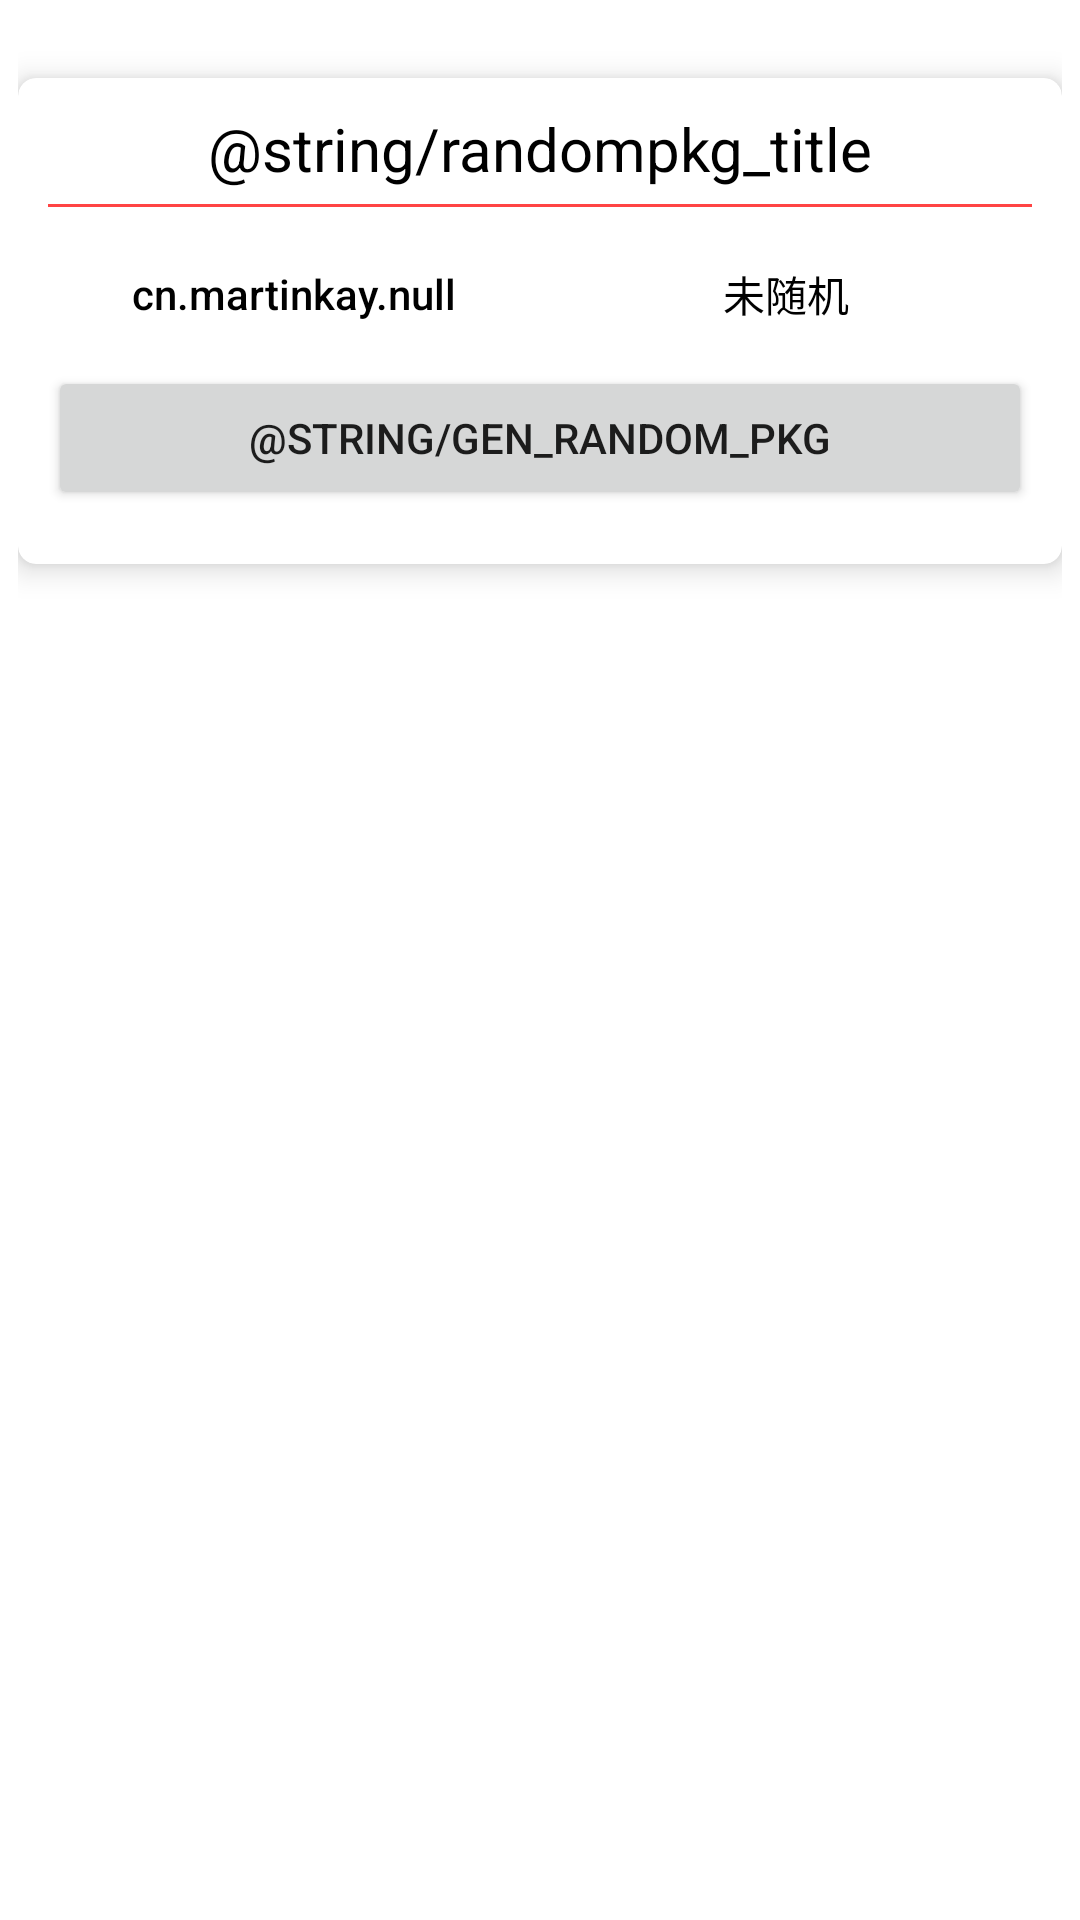

Android layout source for this screen:
<!-- AndroidManifest.xml: application theme Theme.AutoCheckinPlugin -->
<!-- res/layout/randompkg_dialog.xml -->
<?xml version="1.0" encoding="utf-8"?>
<LinearLayout xmlns:android="http://schemas.android.com/apk/res/android"
    xmlns:tools="http://schemas.android.com/tools"
    android:layout_width="match_parent"
    android:layout_height="match_parent"
    xmlns:app="http://schemas.android.com/apk/res-auto"
    android:orientation="vertical"
    android:padding="6dp">

    <androidx.cardview.widget.CardView
        android:layout_width="match_parent"
        android:layout_height="wrap_content"
        android:layout_marginTop="20dp"
        app:cardCornerRadius="6dp"
        app:cardElevation="6dp"
        app:contentPadding="10dp">

        <LinearLayout
            android:layout_width="match_parent"
            android:layout_height="wrap_content"
            android:layout_marginBottom="8dp"
            android:orientation="vertical">

            <TextView
                android:layout_width="match_parent"
                android:layout_height="wrap_content"
                android:gravity="center_horizontal"
                android:text="@string/randompkg_title"
                android:textColor="@android:color/background_dark"
                android:textSize="20sp" />

            <View
                android:layout_width="match_parent"
                android:layout_height="1dp"
                android:layout_marginTop="5dp"
                android:layout_marginBottom="5dp"
                android:background="@android:color/holo_red_light" />


            <LinearLayout
                android:layout_width="match_parent"
                android:layout_height="wrap_content"
                android:gravity="center"
                android:orientation="horizontal">

                <Button
                    android:id="@+id/cur_pkg"
                    style="@style/s"
                    android:onClick="ch"
                    android:text="cn.martinkay.null"
                    android:textColor="@color/black" />

                <Button
                    android:id="@+id/is_random_pkg"
                    style="@style/s"
                    android:text="未随机"
                    android:textColor="@color/black" />

            </LinearLayout>

            <Button
                android:id="@+id/btn_random_pkg"
                android:layout_width="match_parent"
                android:layout_height="wrap_content"
                android:text="@string/gen_random_pkg" />

        </LinearLayout>
    </androidx.cardview.widget.CardView>


</LinearLayout>
<!-- resources referenced by this layout -->
<resources>
  <style name="s" parent="@android:style/Widget.Material.Button.Borderless.Colored">
          <item name="android:layout_weight">1</item>
          <item name="android:layout_width">0dp</item>
          <item name="android:textAllCaps">false</item>
          <item name="android:layout_height">wrap_content</item>
      </style>
  <style name="Theme.AutoCheckinPlugin" parent="Theme.MaterialComponents.DayNight.DarkActionBar">
          
          <item name="colorPrimary">@color/purple_500</item>
          <item name="colorPrimaryVariant">@color/purple_700</item>
          <item name="colorOnPrimary">@color/white</item>
          
          <item name="colorSecondary">@color/teal_200</item>
          <item name="colorSecondaryVariant">@color/teal_700</item>
          <item name="colorOnSecondary">@color/black</item>
          
          <item name="android:statusBarColor">?attr/colorPrimaryVariant</item>
          
      </style>
  <!-- not gathered from this repository: default colours our renderer supplied (Android Studio template values) -->
  <color name="purple_500">#FF6200EE</color>
  <color name="purple_700">#FF3700B3</color>
  <color name="teal_200">#FF03DAC5</color>
  <color name="teal_700">#FF018786</color>
  <color name="black">#FF000000</color>
  <color name="white">#FFFFFFFF</color>
</resources>
